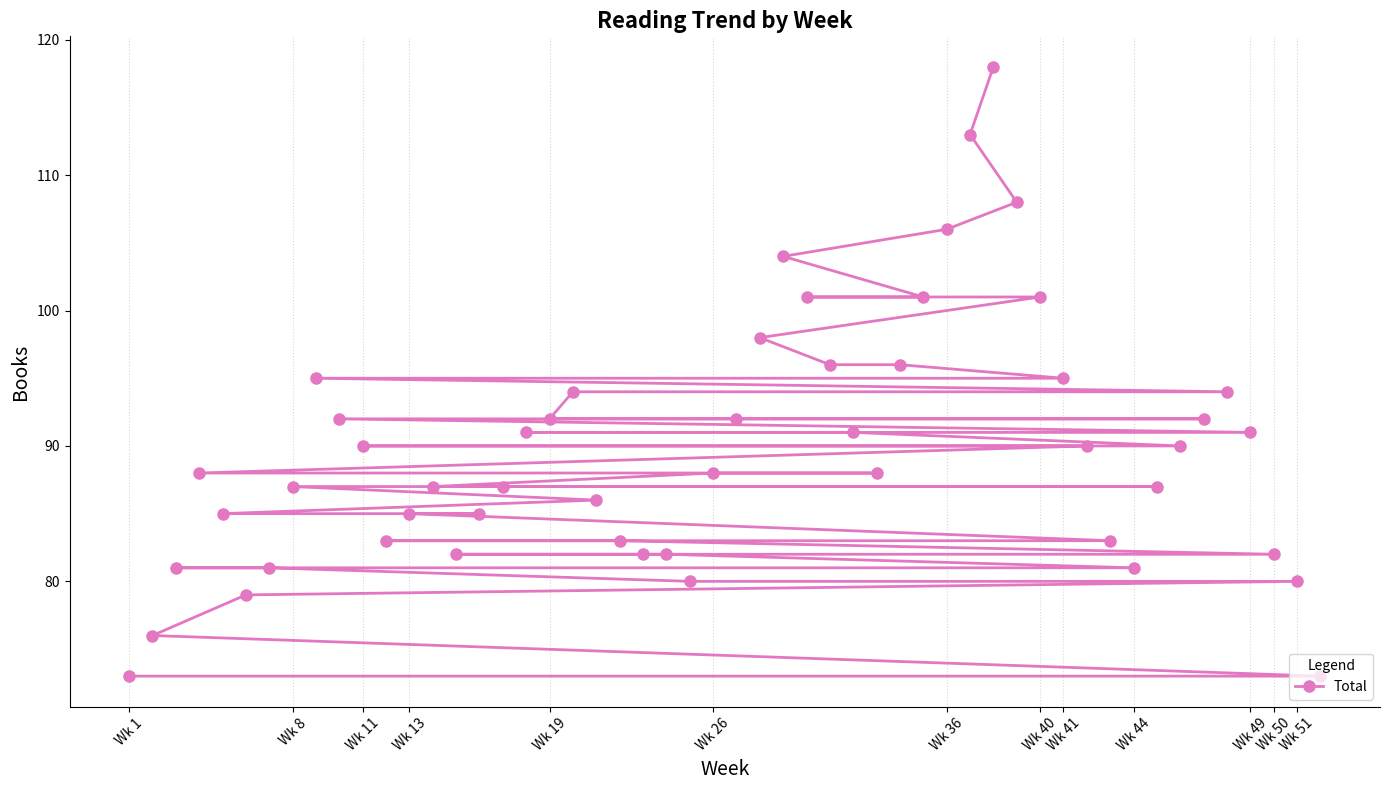

Source code (Python):
import matplotlib.pyplot as plt
import numpy as np

weeks = np.array(range(1, 53))

mystery_readings = np.array([
    25, 28, 30, 32, 29, 25, 27, 32, 35, 30, 28, 26, 33, 35, 28, 30, 32, 36, 38, 40, 
    32, 28, 30, 29, 27, 35, 38, 40, 45, 42, 40, 38, 35, 40, 42, 45, 48, 50, 45, 42, 
    40, 38, 35, 30, 32, 34, 36, 38, 35, 30, 28, 25
])
fantasy_readings = np.array([
    18, 20, 22, 25, 23, 22, 24, 26, 29, 27, 25, 23, 20, 22, 25, 27, 28, 26, 24, 22, 
    20, 19, 21, 23, 25, 26, 28, 29, 27, 25, 23, 22, 24, 26, 27, 28, 30, 32, 29, 27, 
    25, 23, 20, 21, 23, 25, 26, 28, 29, 27, 26, 24
])
science_fiction_readings = np.array([
    30, 28, 29, 31, 33, 32, 30, 29, 31, 35, 37, 34, 32, 30, 29, 28, 27, 29, 30, 32, 
    34, 36, 31, 30, 28, 27, 26, 29, 32, 34, 33, 31, 29, 30, 32, 33, 35, 36, 34, 32, 
    30, 29, 28, 30, 32, 31, 30, 28, 27, 25, 26, 24
])

total_readings = mystery_readings + fantasy_readings + science_fiction_readings

sorted_indices = np.argsort(total_readings)
sorted_weeks = weeks[sorted_indices]
sorted_readings = total_readings[sorted_indices]

fig, ax = plt.subplots(figsize=(14, 8))

colors = ['#e377c2', '#2ca02c', '#1f77b4']
marker_styles = ['o', 's', '^']

ax.plot(sorted_weeks, sorted_readings, color=colors[0], marker=marker_styles[0], linestyle='-', linewidth=2, markersize=8, label='Total')

ax.set_title('Reading Trend by Week', fontsize=16, fontweight='bold')
ax.set_xlabel('Week', fontsize=14)
ax.set_ylabel('Books', fontsize=14)
ax.legend(title='Legend', loc='lower right')

ax.set_xticks(sorted_weeks[::4])
ax.set_xticklabels([f'Wk {i}' for i in sorted_weeks[::4]], rotation=45)
ax.grid(axis='x', linestyle=':', alpha=0.5)
ax.spines['top'].set_visible(False)
ax.spines['right'].set_visible(False)

plt.tight_layout()
plt.show()
